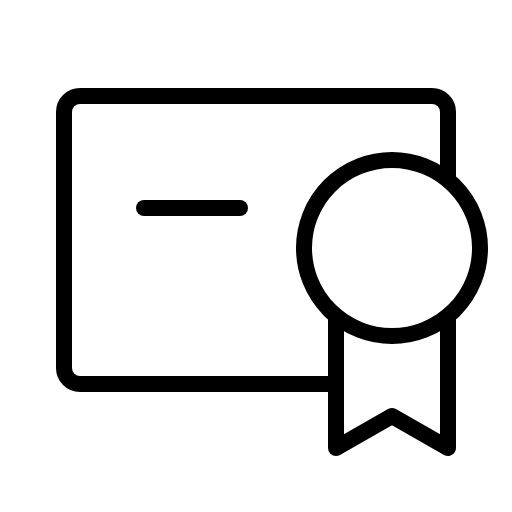
t = 0.00 s
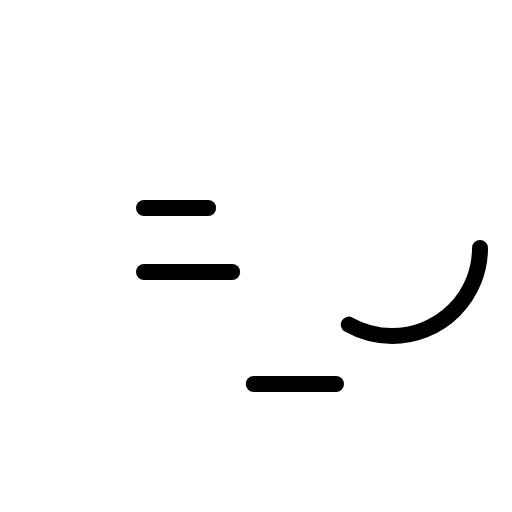
t = 1.20 s
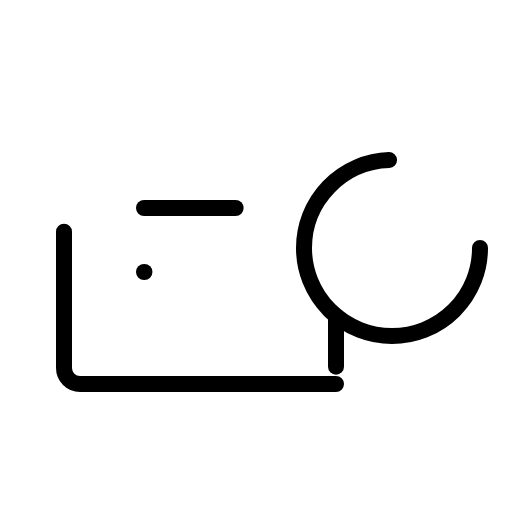
t = 1.58 s
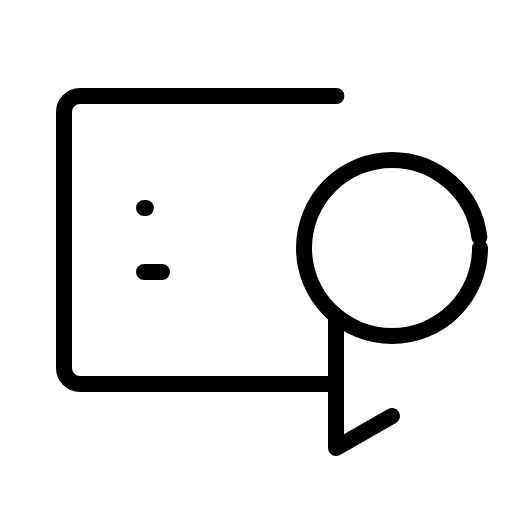
t = 1.95 s
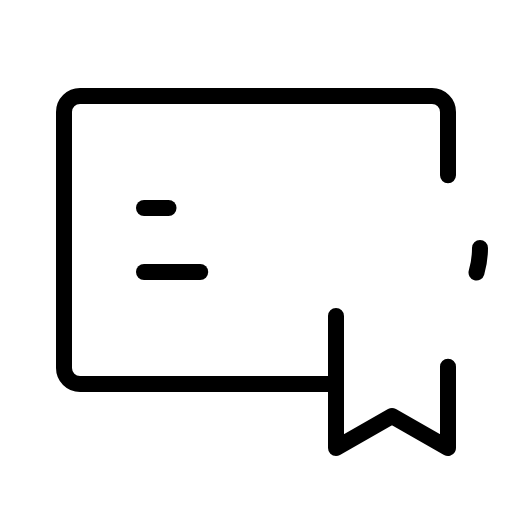
t = 2.33 s

The animated SVG that drew these frames (rendered in a browser with its animation timeline set to each time). Animation: 1 CSS @keyframes rule; one cycle of 2.70 s, repeats indefinitely.

<svg xmlns="http://www.w3.org/2000/svg" viewBox="0 0 256 256">
  <style>
    .draw-line {
      stroke-dasharray: 1;
      stroke-dashoffset: 0;
    }
    svg:hover .draw-line {
      animation: phosphor-draw-in 1.5s ease-in-out infinite;
    }
    @keyframes phosphor-draw-in {
      0%   { stroke-dashoffset: 1; }
      100% { stroke-dashoffset: 0; }
    }
  </style><rect width="256" height="256" fill="none"/><line x1="72" y1="136" x2="120" y2="136" fill="none" stroke="currentColor" stroke-linecap="round" stroke-linejoin="round" stroke-width="8" class="draw-line" pathLength="1" style="animation-delay: 0s"/><line x1="72" y1="104" x2="120" y2="104" fill="none" stroke="currentColor" stroke-linecap="round" stroke-linejoin="round" stroke-width="8" class="draw-line" pathLength="1" style="animation-delay: 0.3s"/><circle cx="196" cy="124" r="44" fill="none" stroke="currentColor" stroke-linecap="round" stroke-linejoin="round" stroke-width="8" class="draw-line" pathLength="1" style="animation-delay: 0.6s"/><path d="M168,192H40a8,8,0,0,1-8-8V56a8,8,0,0,1,8-8H216a8,8,0,0,1,8,8V90.06" fill="none" stroke="currentColor" stroke-linecap="round" stroke-linejoin="round" stroke-width="8" class="draw-line" pathLength="1" style="animation-delay: 0.9s"/><polyline points="168 157.94 168 224 196 208 224 224 224 157.94" fill="none" stroke="currentColor" stroke-linecap="round" stroke-linejoin="round" stroke-width="8" class="draw-line" pathLength="1" style="animation-delay: 1.2s"/></svg>
